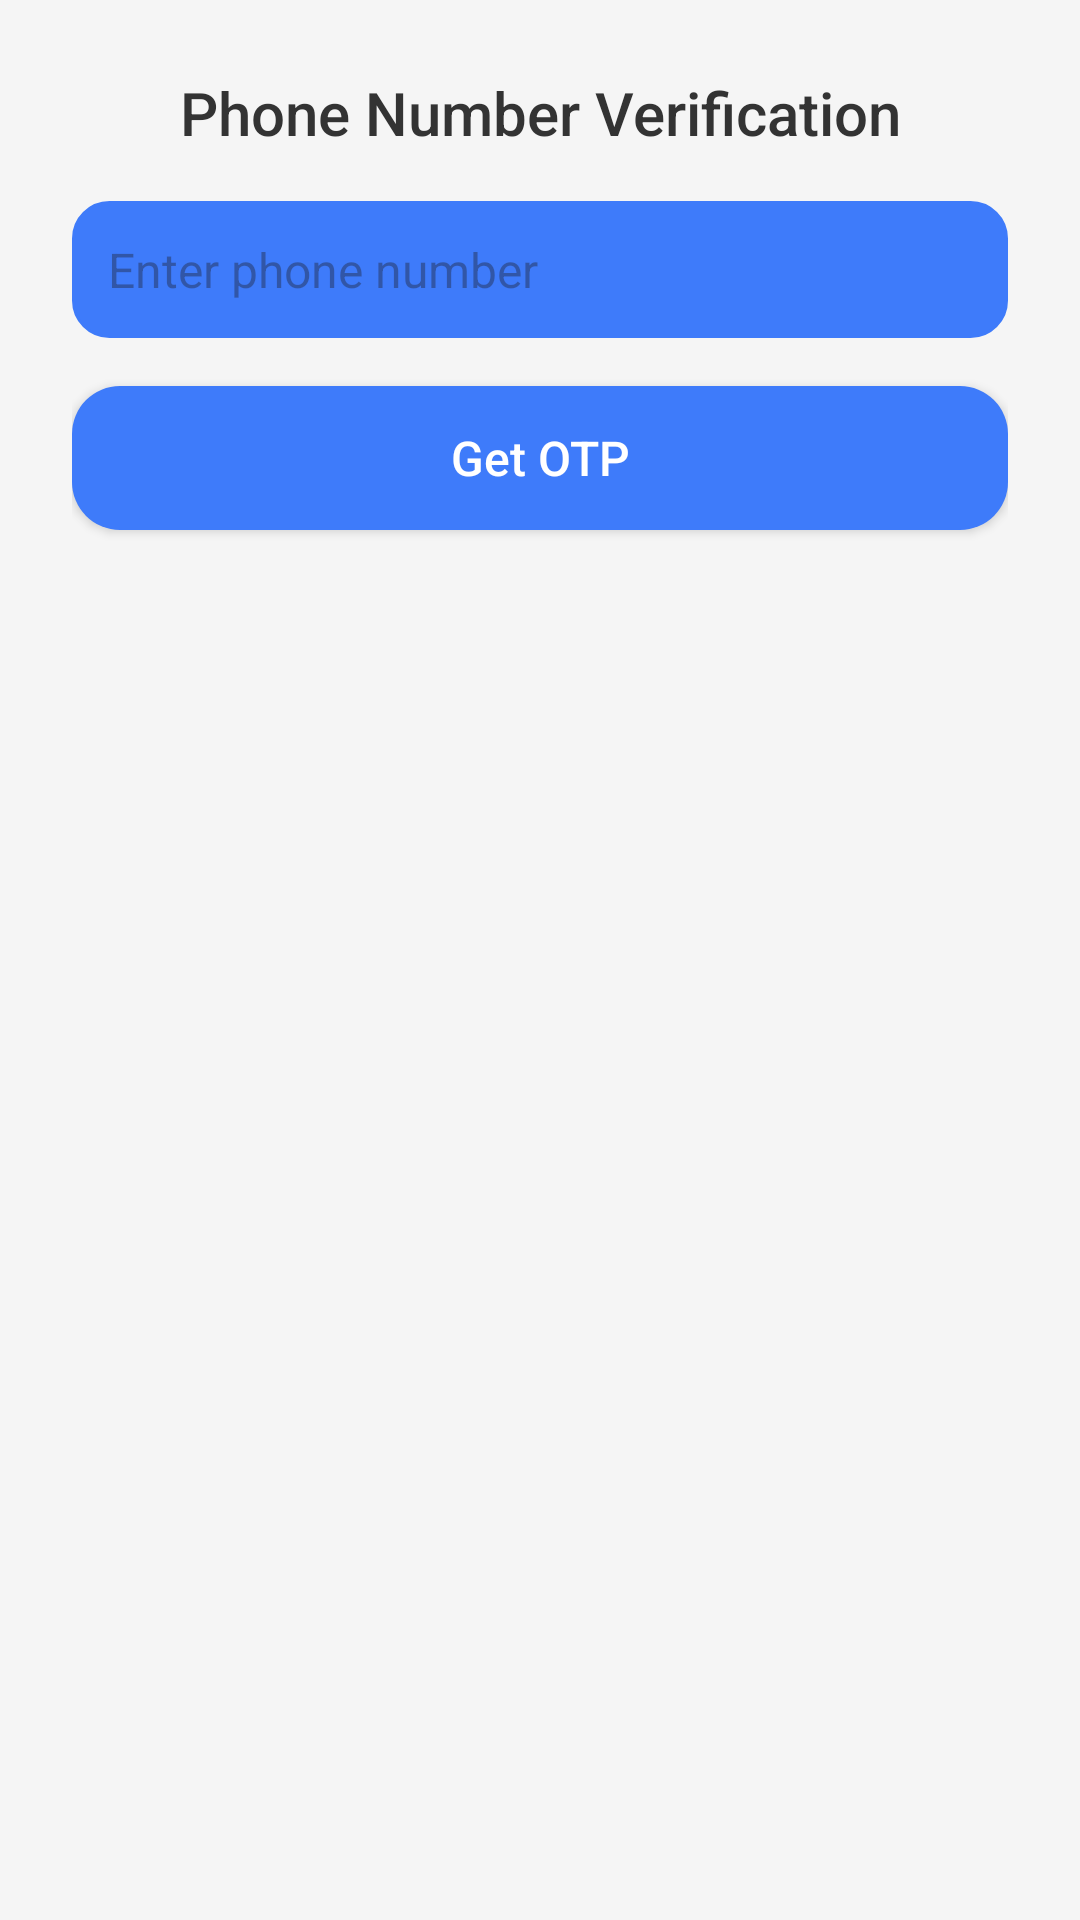

Android layout source for this screen:
<!-- AndroidManifest.xml: application theme Theme.StockTracker24 -->
<!-- res/layout/activity_otp_verification.xml -->
<?xml version="1.0" encoding="utf-8"?>
<LinearLayout xmlns:android="http://schemas.android.com/apk/res/android"
    android:layout_width="match_parent"
    android:layout_height="match_parent"
    android:orientation="vertical"
    android:padding="24dp"
    android:background="@color/background_color">

    
    <TextView
        android:layout_width="match_parent"
        android:layout_height="wrap_content"
        android:text="Phone Number Verification"
        android:textSize="20sp"
        android:textColor="@color/primary_text"
        android:gravity="center"
        android:layout_marginBottom="16dp"
        android:fontFamily="sans-serif-medium" />

    
    <EditText
        android:id="@+id/phoneEditText"
        android:layout_width="match_parent"
        android:layout_height="wrap_content"
        android:hint="Enter phone number"
        android:inputType="phone"
        android:backgroundTint="@color/accent"
        android:padding="12dp"
        android:layout_marginBottom="16dp"
        android:background="@drawable/rounded_edittext"

        android:drawablePadding="10dp"
        android:textColor="@color/primary_text"
        android:textSize="16sp" />

    
    <Button
        android:id="@+id/getOtpButton"
        android:layout_width="match_parent"
        android:layout_height="wrap_content"
        android:text="Get OTP"
        android:textColor="@color/white"
        android:backgroundTint="@color/button_color"
        android:layout_marginBottom="20dp"
        android:padding="12dp"
        android:textAllCaps="false"
        android:background="@drawable/rounded_button"
        android:textSize="16sp" />

    
    <EditText
        android:id="@+id/otpEditText"
        android:layout_width="match_parent"
        android:layout_height="wrap_content"
        android:hint="Enter OTP"
        android:inputType="number"
        android:padding="12dp"
        android:backgroundTint="@color/accent"
        android:layout_marginBottom="16dp"
        android:visibility="gone"
        android:background="@drawable/rounded_edittext"

        android:drawablePadding="10dp"
        android:textColor="@color/primary_text"
        android:textSize="16sp" />

    
    <Button
        android:id="@+id/verifyOtpButton"
        android:layout_width="match_parent"
        android:layout_height="wrap_content"
        android:text="Verify OTP"
        android:textColor="@color/white"
        android:backgroundTint="@color/button_color"
        android:padding="12dp"
        android:visibility="gone"
        android:textAllCaps="false"
        android:background="@drawable/rounded_button"
        android:textSize="16sp" />
</LinearLayout>
<!-- resources referenced by this layout -->
<resources>
  <color name="accent">#3E7BFA</color>
  <color name="background_color">#F5F5F5</color>
  <color name="button_color">#3E7BFA</color>
  <color name="primary_text">#333333</color>
  <color name="white">#FFFFFF</color>
  <!-- drawable rounded_button (drawable) -->
  <shape xmlns:android="http://schemas.android.com/apk/res/android">
      <corners android:radius="16dp" />
      <solid android:color="@color/button_color" />
  </shape>
  <!-- drawable rounded_edittext (drawable) -->
  <?xml version="1.0" encoding="utf-8"?>
  <shape xmlns:android="http://schemas.android.com/apk/res/android">
      <solid android:color="#FFFFFF" />
      <corners android:radius="12dp" />
      <stroke android:width="1dp" android:color="#BDBDBD" />
  </shape>
  <style name="Theme.StockTracker24" parent="Base.Theme.StockTracker24" />
  <style name="Base.Theme.StockTracker24" parent="Theme.Material3.DayNight.NoActionBar">
          
          
      </style>
</resources>
